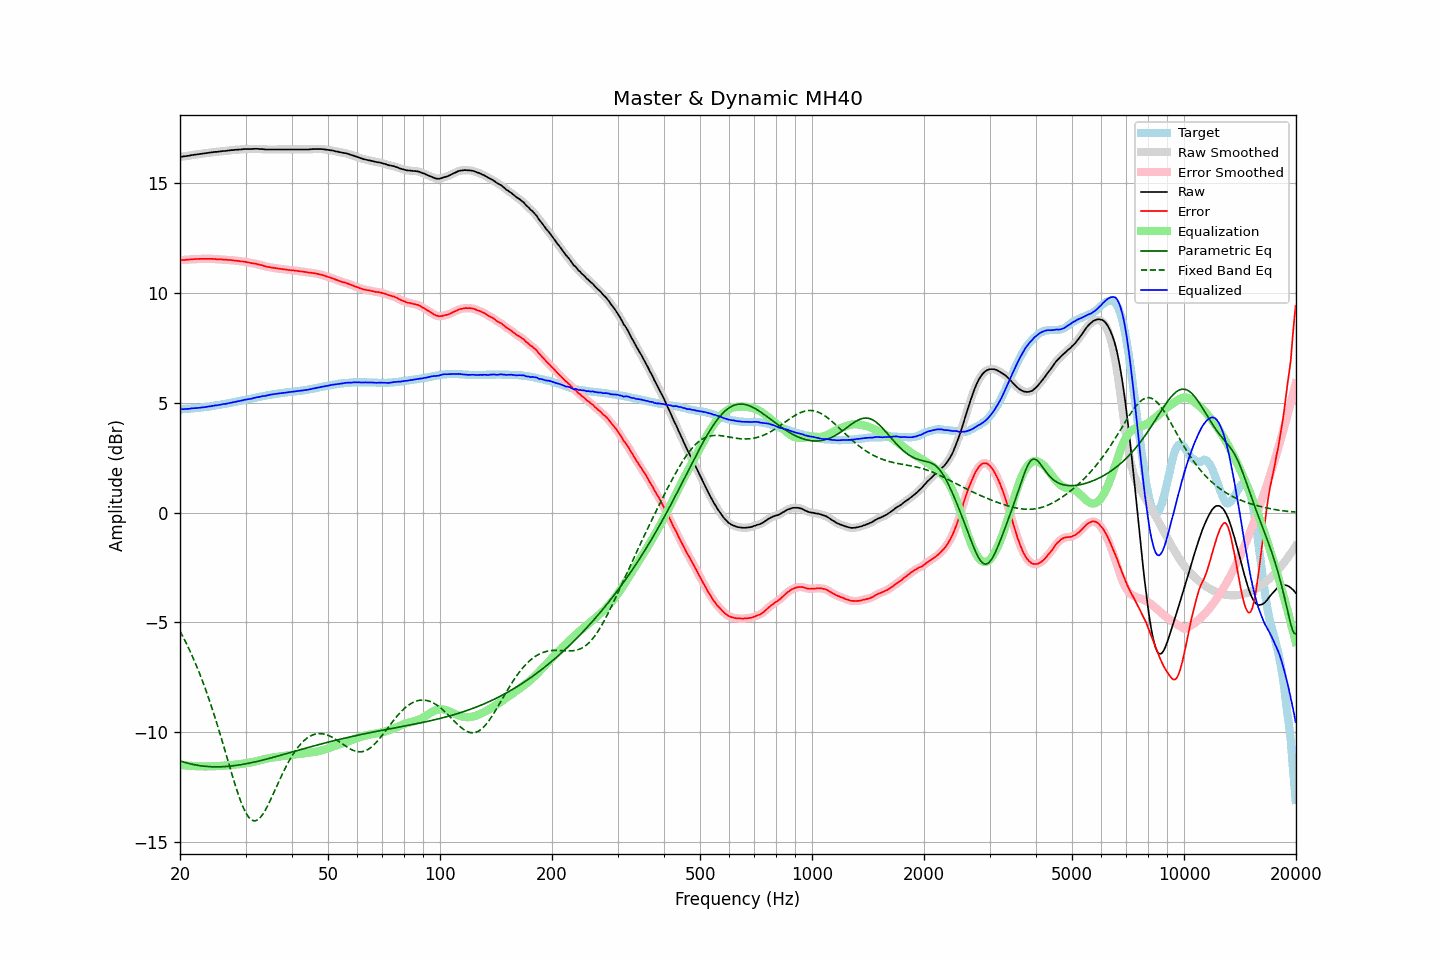

The data file committed next to this chart (first rows):
frequency, raw, error, smoothed, error_smoothed, equalization, parametric_eq, fixed_band_eq, equalized_raw, equalized_smoothed, target
20.00, 16.19, 11.49, 16.19, 11.49, -11.49, -11.30, -5.39, 4.70, 4.70, 4.70
20.20, 16.20, 11.50, 16.20, 11.50, -11.50, -11.32, -5.53, 4.70, 4.70, 4.70
20.40, 16.21, 11.50, 16.21, 11.50, -11.50, -11.35, -5.67, 4.71, 4.71, 4.71
20.61, 16.22, 11.50, 16.22, 11.51, -11.51, -11.37, -5.81, 4.71, 4.71, 4.72
20.81, 16.23, 11.51, 16.23, 11.51, -11.51, -11.39, -5.96, 4.72, 4.72, 4.72
21.02, 16.24, 11.51, 16.24, 11.52, -11.52, -11.41, -6.11, 4.72, 4.72, 4.73
21.23, 16.25, 11.52, 16.25, 11.52, -11.52, -11.43, -6.27, 4.73, 4.73, 4.73
21.44, 16.27, 11.53, 16.27, 11.53, -11.53, -11.45, -6.43, 4.74, 4.74, 4.74
21.66, 16.28, 11.53, 16.28, 11.54, -11.53, -11.46, -6.59, 4.75, 4.75, 4.75
21.87, 16.29, 11.54, 16.29, 11.54, -11.54, -11.48, -6.76, 4.75, 4.75, 4.75
22.09, 16.30, 11.54, 16.30, 11.54, -11.54, -11.49, -6.93, 4.76, 4.76, 4.76
22.31, 16.31, 11.54, 16.31, 11.55, -11.55, -11.50, -7.11, 4.77, 4.77, 4.77
22.54, 16.32, 11.55, 16.32, 11.55, -11.55, -11.51, -7.29, 4.77, 4.77, 4.77
22.76, 16.33, 11.55, 16.33, 11.55, -11.55, -11.53, -7.48, 4.78, 4.78, 4.78
22.99, 16.34, 11.55, 16.34, 11.55, -11.55, -11.53, -7.67, 4.79, 4.79, 4.79
23.22, 16.35, 11.55, 16.35, 11.55, -11.55, -11.54, -7.87, 4.80, 4.80, 4.80
23.45, 16.36, 11.55, 16.36, 11.55, -11.55, -11.55, -8.07, 4.81, 4.81, 4.81
23.69, 16.37, 11.55, 16.37, 11.55, -11.55, -11.56, -8.27, 4.82, 4.82, 4.82
23.92, 16.38, 11.55, 16.38, 11.55, -11.55, -11.56, -8.48, 4.83, 4.83, 4.83
24.16, 16.39, 11.55, 16.39, 11.55, -11.55, -11.57, -8.70, 4.84, 4.84, 4.84
24.40, 16.40, 11.55, 16.40, 11.55, -11.55, -11.57, -8.92, 4.85, 4.86, 4.85
24.65, 16.41, 11.54, 16.41, 11.55, -11.54, -11.57, -9.15, 4.87, 4.87, 4.87
24.89, 16.42, 11.54, 16.42, 11.54, -11.54, -11.57, -9.38, 4.88, 4.88, 4.88
25.14, 16.42, 11.53, 16.42, 11.54, -11.54, -11.57, -9.61, 4.88, 4.89, 4.89
25.39, 16.43, 11.53, 16.43, 11.53, -11.53, -11.57, -9.85, 4.90, 4.90, 4.90
25.65, 16.44, 11.53, 16.44, 11.53, -11.53, -11.57, -10.09, 4.91, 4.91, 4.91
25.91, 16.45, 11.52, 16.45, 11.53, -11.52, -11.57, -10.34, 4.93, 4.93, 4.93
26.16, 16.46, 11.52, 16.46, 11.52, -11.52, -11.56, -10.58, 4.94, 4.94, 4.94
26.43, 16.46, 11.51, 16.46, 11.51, -11.52, -11.56, -10.83, 4.95, 4.95, 4.95
26.69, 16.47, 11.51, 16.47, 11.51, -11.51, -11.55, -11.08, 4.96, 4.96, 4.96
26.96, 16.48, 11.50, 16.48, 11.51, -11.50, -11.55, -11.34, 4.98, 4.98, 4.98
27.23, 16.49, 11.50, 16.49, 11.50, -11.50, -11.54, -11.59, 4.99, 4.99, 4.99
27.50, 16.50, 11.49, 16.50, 11.49, -11.49, -11.53, -11.83, 5.01, 5.01, 5.01
27.77, 16.50, 11.48, 16.51, 11.48, -11.48, -11.53, -12.08, 5.02, 5.02, 5.02
28.05, 16.51, 11.47, 16.51, 11.47, -11.48, -11.52, -12.32, 5.04, 5.04, 5.04
28.33, 16.52, 11.47, 16.52, 11.47, -11.47, -11.51, -12.55, 5.05, 5.05, 5.05
28.62, 16.52, 11.45, 16.52, 11.46, -11.46, -11.50, -12.77, 5.06, 5.07, 5.07
28.90, 16.53, 11.45, 16.53, 11.45, -11.45, -11.48, -12.98, 5.08, 5.08, 5.08
29.19, 16.53, 11.43, 16.53, 11.44, -11.44, -11.47, -13.18, 5.09, 5.10, 5.10
29.48, 16.54, 11.43, 16.54, 11.43, -11.43, -11.46, -13.36, 5.11, 5.11, 5.11
29.78, 16.55, 11.42, 16.55, 11.42, -11.42, -11.45, -13.53, 5.13, 5.13, 5.13
30.08, 16.55, 11.41, 16.55, 11.41, -11.41, -11.43, -13.67, 5.14, 5.15, 5.14
30.38, 16.55, 11.39, 16.55, 11.40, -11.39, -11.42, -13.79, 5.16, 5.16, 5.16
30.68, 16.55, 11.38, 16.55, 11.38, -11.38, -11.41, -13.89, 5.17, 5.17, 5.17
30.99, 16.55, 11.36, 16.55, 11.36, -11.37, -11.39, -13.96, 5.18, 5.18, 5.19
31.30, 16.55, 11.35, 16.55, 11.35, -11.36, -11.37, -14.01, 5.20, 5.20, 5.20
31.61, 16.56, 11.34, 16.56, 11.34, -11.34, -11.36, -14.03, 5.22, 5.22, 5.22
31.93, 16.56, 11.33, 16.56, 11.33, -11.33, -11.34, -14.02, 5.24, 5.23, 5.23
32.24, 16.56, 11.31, 16.56, 11.31, -11.31, -11.33, -14.00, 5.25, 5.25, 5.25
32.57, 16.55, 11.29, 16.56, 11.29, -11.29, -11.31, -13.95, 5.26, 5.26, 5.26
32.89, 16.55, 11.27, 16.55, 11.28, -11.27, -11.29, -13.87, 5.28, 5.28, 5.28
33.22, 16.55, 11.26, 16.55, 11.26, -11.25, -11.27, -13.78, 5.30, 5.29, 5.29
33.55, 16.54, 11.23, 16.54, 11.23, -11.24, -11.25, -13.67, 5.31, 5.31, 5.31
33.89, 16.53, 11.21, 16.54, 11.21, -11.22, -11.24, -13.55, 5.31, 5.32, 5.32
34.23, 16.53, 11.19, 16.53, 11.20, -11.20, -11.22, -13.42, 5.33, 5.33, 5.34
34.57, 16.53, 11.18, 16.53, 11.18, -11.18, -11.20, -13.27, 5.35, 5.35, 5.35
34.92, 16.53, 11.17, 16.53, 11.17, -11.17, -11.18, -13.12, 5.36, 5.36, 5.36
35.27, 16.53, 11.15, 16.53, 11.16, -11.15, -11.16, -12.97, 5.38, 5.38, 5.38
35.62, 16.53, 11.14, 16.53, 11.14, -11.14, -11.14, -12.81, 5.39, 5.39, 5.39
35.97, 16.53, 11.13, 16.53, 11.13, -11.13, -11.12, -12.64, 5.40, 5.40, 5.40
... 635 more rows
